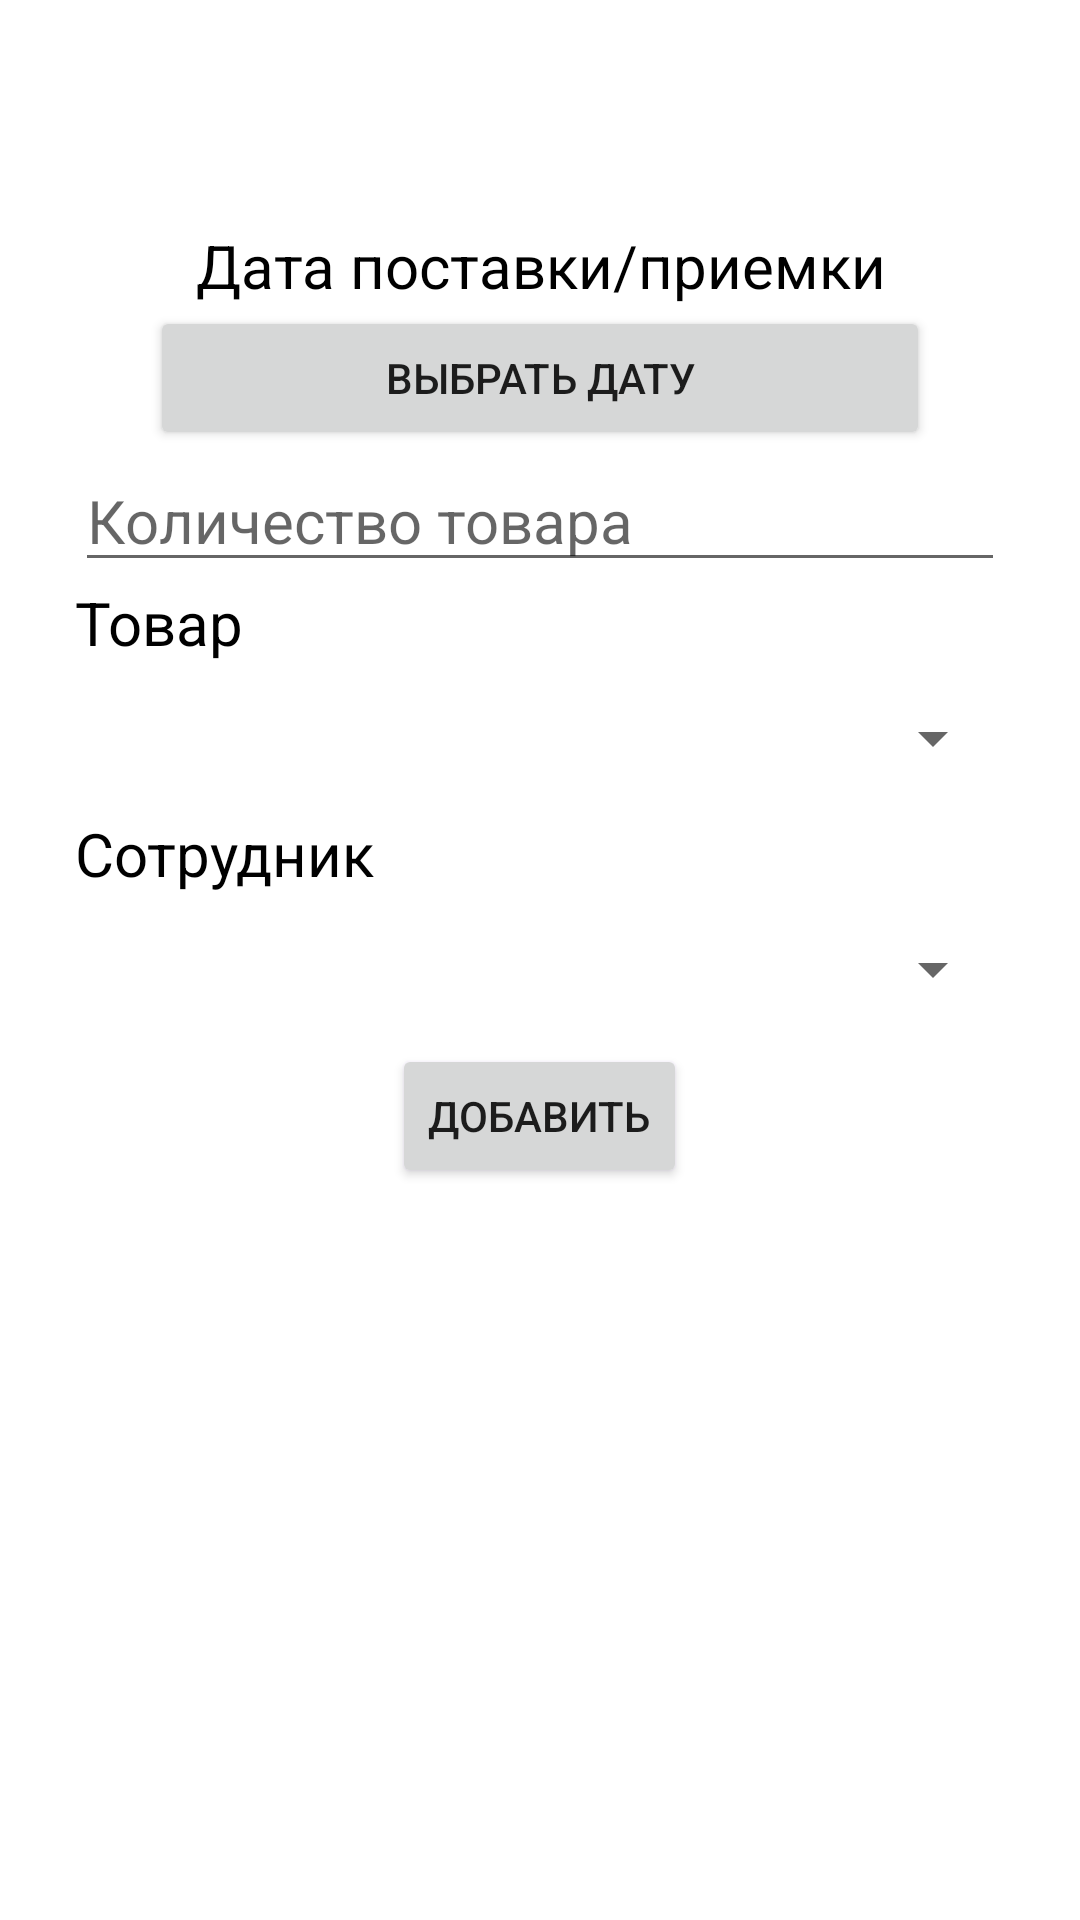

Reconstruct the res/layout file that produces this screen, plus the resources it refers to.
<!-- AndroidManifest.xml: application theme Theme.Lenta_storage_app -->
<!-- res/layout/add_income_fragment.xml -->
<?xml version="1.0" encoding="utf-8"?>
<LinearLayout xmlns:android="http://schemas.android.com/apk/res/android"
    android:layout_width="match_parent"
    android:layout_height="match_parent"
    android:paddingStart="25dp"
    android:paddingTop="75dp"
    android:paddingEnd="25dp"
    android:orientation="vertical">

    <TextView
        android:layout_width="match_parent"
        android:layout_height="wrap_content"
        android:text="Дата поставки/приемки"
        android:textSize="20sp"
        android:textColor="@color/black"
        android:textAlignment="center"/>
    <Button
        android:id="@+id/btnSetDate"
        android:layout_width="match_parent"
        android:layout_height="wrap_content"
        android:layout_marginLeft="25dp"
        android:layout_marginRight="25dp"
        android:text="Выбрать дату" />
    <EditText
        android:id="@+id/editProductAmount"
        android:layout_width="match_parent"
        android:layout_height="wrap_content"
        android:hint="Количество товара"
        android:inputType="number"
        android:textSize="20sp" />
    <TextView
        android:layout_width="match_parent"
        android:layout_height="wrap_content"
        android:text="Товар"
        android:textSize="20sp"
        android:textColor="@color/black"/>
    <Spinner
        android:id="@+id/spinnerProductId"
        android:layout_width="match_parent"
        android:layout_height="50dp"
        android:textSize="20sp"/>

    <TextView
        android:layout_width="match_parent"
        android:layout_height="wrap_content"
        android:text="Сотрудник"
        android:textSize="20sp"
        android:textColor="@color/black"/>
    <Spinner
        android:id="@+id/spinnerEmpId"
        android:layout_width="match_parent"
        android:layout_height="50dp"
        android:textSize="20sp"/>
    <Button
        android:id="@+id/btnAdd"
        android:layout_width="wrap_content"
        android:layout_height="wrap_content"
        android:layout_gravity="center"
        android:outlineAmbientShadowColor="#6200ED"
        android:text="Добавить" />

</LinearLayout>
<!-- resources referenced by this layout -->
<resources>
  <color name="black">#FF000000</color>
  <style name="Theme.Lenta_storage_app" parent="Theme.MaterialComponents.DayNight.DarkActionBar">
          
          <item name="colorPrimary">@color/purple_500</item>
          <item name="colorPrimaryVariant">@color/darkYellow</item>
          <item name="colorOnPrimary">@color/white</item>
          
          <item name="colorSecondary">@color/teal_200</item>
          <item name="colorSecondaryVariant">@color/teal_700</item>
          <item name="colorOnSecondary">@color/black</item>
          
          <item name="android:statusBarColor">?attr/colorPrimaryVariant</item>
          
      </style>
  <color name="purple_500">#FF6200EE</color>
  <color name="white">#FFFFFFFF</color>
  <color name="teal_200">#FF03DAC5</color>
  <color name="teal_700">#FF018786</color>
</resources>
